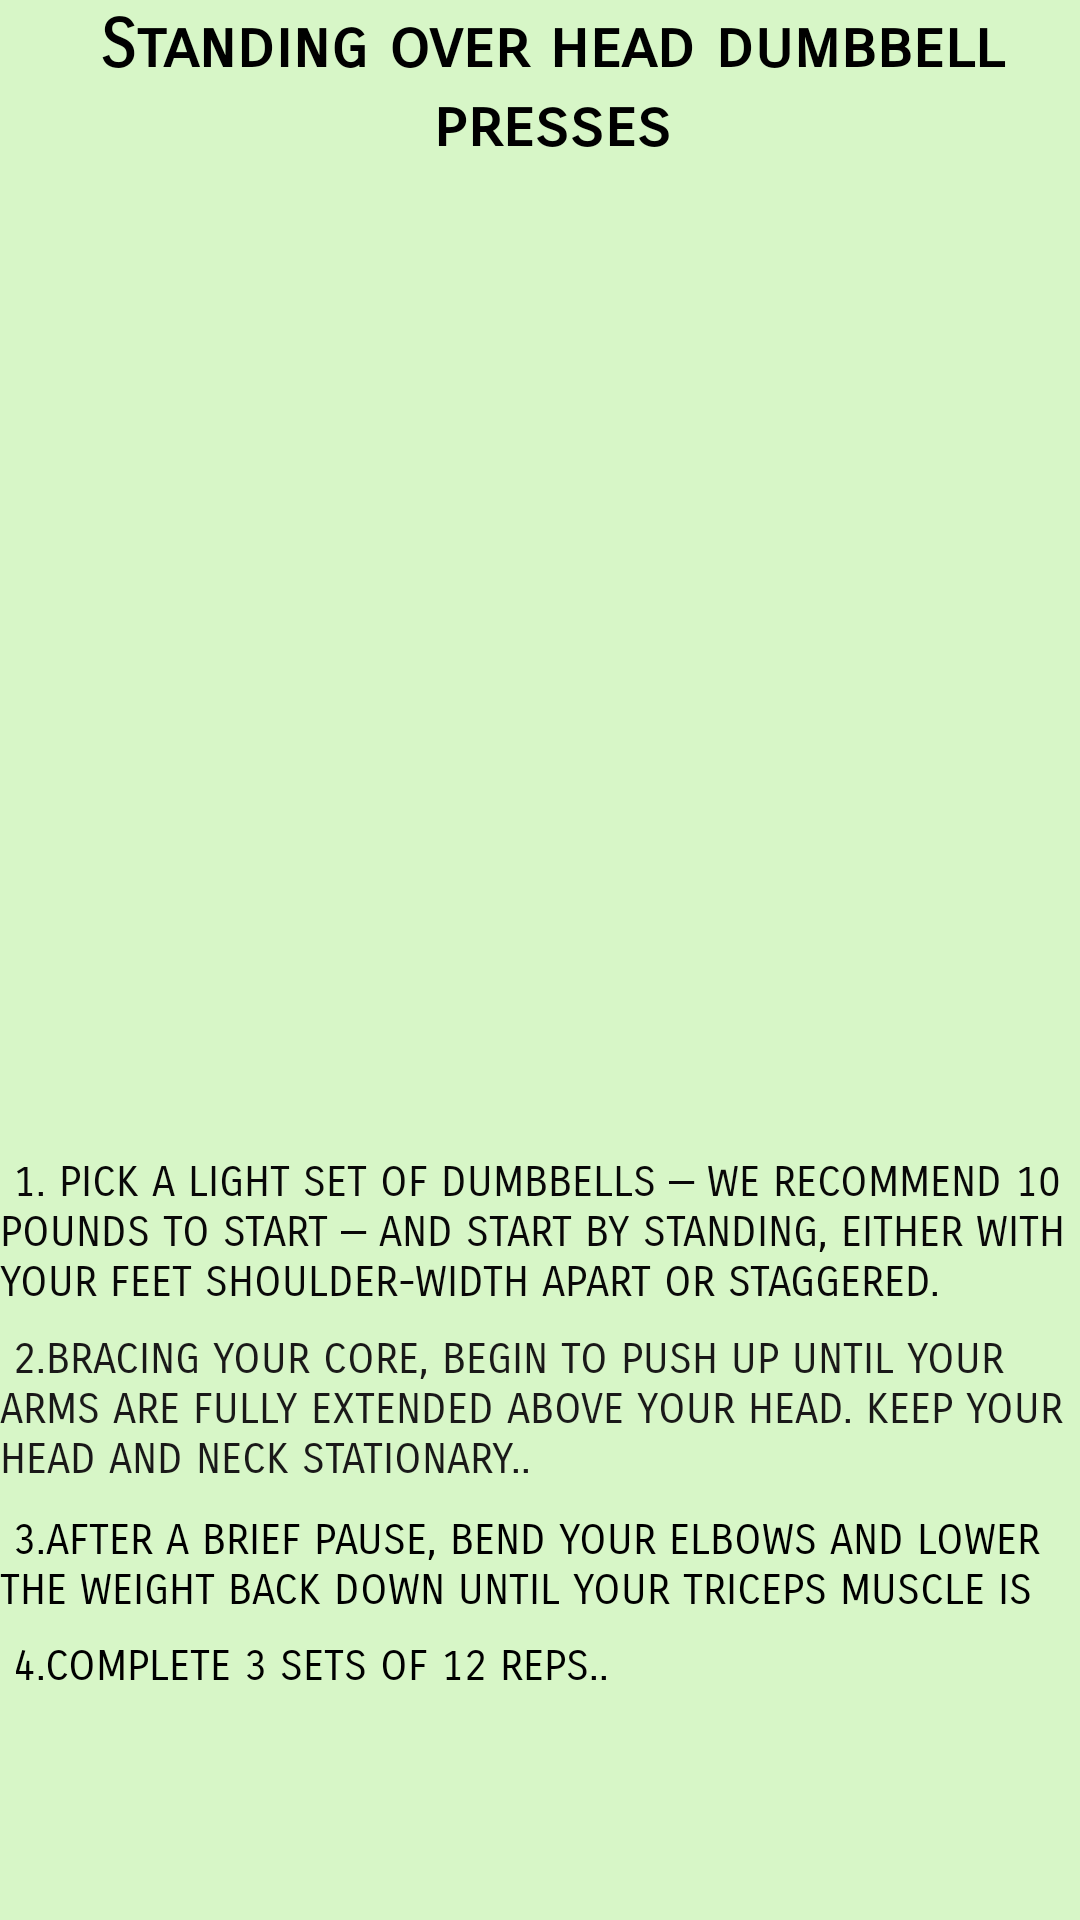

This screen was rendered from an Android layout file. Write that file and the resources it references.
<!-- AndroidManifest.xml: application theme Theme.Setting1 -->
<!-- res/layout/activity_standingoverheaddumbbellpresses.xml -->
<?xml version="1.0" encoding="utf-8"?>
<RelativeLayout xmlns:android="http://schemas.android.com/apk/res/android"
    xmlns:app="http://schemas.android.com/apk/res-auto"
    xmlns:tools="http://schemas.android.com/tools"
    android:layout_width="match_parent"
    android:layout_height="match_parent"
    tools:context="Standingoverheaddumbbellpresses"
    android:background="#D7F6C7"
    >




    <TextView
        android:id="@+id/textView"
        android:layout_width="397dp"
        android:layout_height="82dp"
        android:layout_alignParentStart="true"
        android:layout_alignParentTop="true"
        android:layout_alignParentEnd="true"
        android:layout_centerInParent="true"
        android:layout_marginStart="6dp"
        android:layout_marginTop="2dp"
        android:layout_marginEnd="-2dp"
        android:fontFamily="sans-serif-smallcaps"
        android:text="Standing over head dumbbell presses"
        android:textAlignment="center"
        android:textAppearance="@style/TextAppearance.AppCompat.Large"
        android:textColor="@color/black"
        android:textSize="22sp"
        android:textStyle="bold"
        app:layout_constraintBottom_toBottomOf="parent"
        app:layout_constraintStart_toStartOf="parent"
        app:layout_constraintTop_toTopOf="parent"
        app:layout_constraintVertical_bias="0.003"
        tools:ignore="TextContrastCheck" />

    <ImageView
        android:id="@+id/imageView"
        android:layout_width="match_parent"
        android:layout_height="wrap_content"
        android:layout_alignParentStart="true"
        android:layout_alignParentTop="true"
        android:layout_alignParentEnd="true"
        android:layout_centerHorizontal="true"
        android:layout_marginStart="3dp"
        android:layout_marginTop="83dp"
        android:layout_marginEnd="2dp"
        app:layout_constraintEnd_toEndOf="parent"
        app:layout_constraintStart_toStartOf="parent"
        app:srcCompat="@drawable/dumble"
        tools:layout_editor_absoluteY="111dp" />

    <TextView
        android:id="@+id/textView2"
        android:layout_width="match_parent"
        android:layout_height="wrap_content"
        android:layout_alignParentStart="true"
        android:layout_alignParentEnd="true"
        android:layout_alignParentBottom="true"
        android:layout_centerInParent="true"
        android:layout_marginStart="0dp"
        android:layout_marginEnd="0dp"
        android:layout_marginBottom="204dp"
        android:fontFamily="sans-serif-smallcaps"
        android:text=" 1. Pick a light set of dumbbells — we recommend 10 pounds to start — and start by standing, either with your feet shoulder-width apart or staggered.
 "
        android:textAllCaps="true"
        android:textColor="#090808"
        app:layout_constraintEnd_toEndOf="parent"
        tools:layout_editor_absoluteY="338dp" />


    <TextView
        android:id="@+id/textView3"
        android:layout_width="match_parent"
        android:layout_height="wrap_content"
        android:layout_alignParentStart="true"
        android:layout_alignParentEnd="true"
        android:layout_alignParentBottom="true"
        android:layout_centerHorizontal="true"
        android:layout_marginStart="0dp"
        android:layout_marginEnd="0dp"
        android:layout_marginBottom="145dp"
        android:fontFamily="sans-serif-smallcaps"
        android:text=" 2.Bracing your core, begin to push up until your arms are fully extended above your head. Keep your head and neck stationary.."
        android:textAllCaps="true"
        android:textColor="#1A1919" />

    <TextView
        android:id="@+id/textView4"
        android:layout_width="406dp"
        android:layout_height="33dp"
        android:layout_alignParentBottom="true"
        android:layout_centerHorizontal="true"
        android:layout_marginBottom="102dp"
        android:fontFamily="sans-serif-smallcaps"
        android:text=" 3.After a brief pause, bend your elbows and lower the weight back down until your triceps muscle is parallel to the floor again.."
        android:textAlignment="viewStart"
        android:textAllCaps="true"
        android:textColor="@color/black" />

    <TextView
        android:id="@+id/textView5"
        android:layout_width="409dp"
        android:layout_height="30dp"
        android:layout_alignParentEnd="true"
        android:layout_alignParentBottom="true"
        android:layout_marginEnd="-1dp"
        android:layout_marginBottom="63dp"
        android:fontFamily="sans-serif-smallcaps"
        android:text=" 4.Complete 3 sets of 12 reps.."
        android:textAllCaps="true"
        android:textColor="#000000" />

</RelativeLayout>
<!-- resources referenced by this layout -->
<resources>
  <style name="Theme.Setting1" parent="Theme.MaterialComponents.DayNight.DarkActionBar">
          
          <item name="colorPrimary">@color/purple_500</item>
          <item name="colorPrimaryVariant">@color/purple_700</item>
          <item name="colorOnPrimary">@color/white</item>
          
          <item name="colorSecondary">@color/teal_200</item>
          <item name="colorSecondaryVariant">@color/teal_700</item>
          <item name="colorOnSecondary">@color/black</item>
          
          <item name="android:statusBarColor">?attr/colorPrimaryVariant</item>
          
      </style>
  <!-- not gathered from this repository: default colours our renderer supplied (Android Studio template values) -->
  <color name="purple_500">#FF6200EE</color>
  <color name="purple_700">#FF3700B3</color>
  <color name="teal_200">#FF03DAC5</color>
  <color name="teal_700">#FF018786</color>
  <color name="black">#FF000000</color>
  <color name="white">#FFFFFFFF</color>
</resources>
